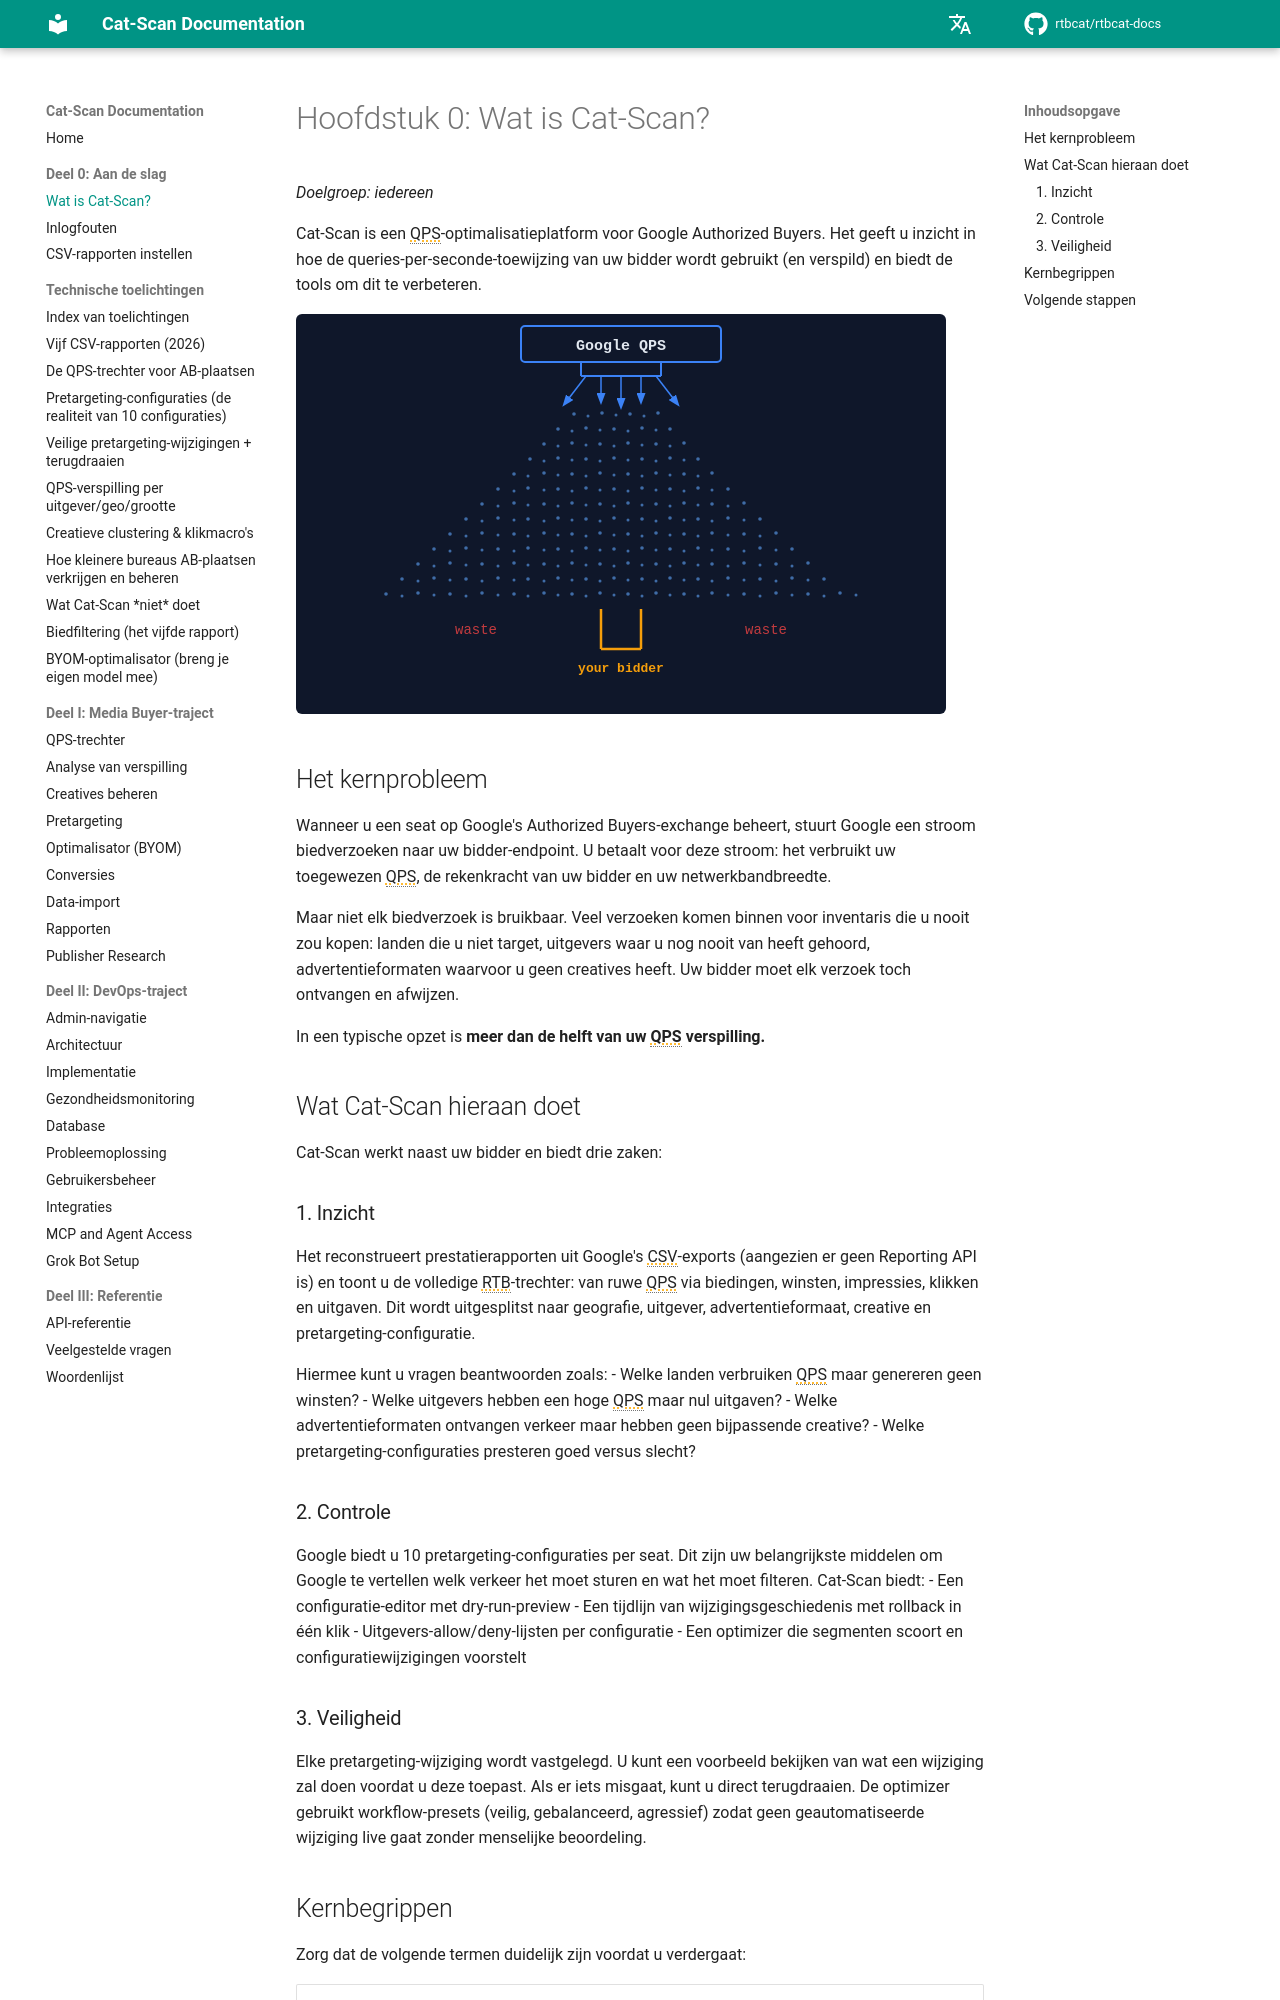

repository: rtbcat/rtbcat-docs · page: nl/00-what-is-cat-scan/index.html · generator: mkdocs

# Hoofdstuk 0: Wat is Cat-Scan?

*Doelgroep: iedereen*

Cat-Scan is een QPS-optimalisatieplatform voor Google Authorized Buyers. Het
geeft u inzicht in hoe de queries-per-seconde-toewijzing van uw bidder wordt
gebruikt (en verspild) en biedt de tools om dit te verbeteren.

![QPS-trechter](../assets/qps-funnel.svg)

## Het kernprobleem

Wanneer u een seat op Google's Authorized Buyers-exchange beheert, stuurt
Google een stroom biedverzoeken naar uw bidder-endpoint. U betaalt voor deze
stroom: het verbruikt uw toegewezen QPS, de rekenkracht van uw bidder en uw
netwerkbandbreedte.

Maar niet elk biedverzoek is bruikbaar. Veel verzoeken komen binnen voor
inventaris die u nooit zou kopen: landen die u niet target, uitgevers waar u
nog nooit van heeft gehoord, advertentieformaten waarvoor u geen creatives
heeft. Uw bidder moet elk verzoek toch ontvangen en afwijzen.

In een typische opzet is **meer dan de helft van uw QPS verspilling.**

## Wat Cat-Scan hieraan doet

Cat-Scan werkt naast uw bidder en biedt drie zaken:

### 1. Inzicht

Het reconstrueert prestatierapporten uit Google's CSV-exports (aangezien er
geen Reporting API is) en toont u de volledige RTB-trechter: van ruwe QPS via
biedingen, winsten, impressies, klikken en uitgaven. Dit wordt uitgesplitst
naar geografie, uitgever, advertentieformaat, creative en
pretargeting-configuratie.

Hiermee kunt u vragen beantwoorden zoals:
- Welke landen verbruiken QPS maar genereren geen winsten?
- Welke uitgevers hebben een hoge QPS maar nul uitgaven?
- Welke advertentieformaten ontvangen verkeer maar hebben geen bijpassende creative?
- Welke pretargeting-configuraties presteren goed versus slecht?

### 2. Controle

Google biedt u 10 pretargeting-configuraties per seat. Dit zijn uw
belangrijkste middelen om Google te vertellen welk verkeer het moet sturen en
wat het moet filteren. Cat-Scan biedt:
- Een configuratie-editor met dry-run-preview
- Een tijdlijn van wijzigingsgeschiedenis met rollback in één klik
- Uitgevers-allow/deny-lijsten per configuratie
- Een optimizer die segmenten scoort en configuratiewijzigingen voorstelt

### 3. Veiligheid

Elke pretargeting-wijziging wordt vastgelegd. U kunt een voorbeeld bekijken
van wat een wijziging zal doen voordat u deze toepast. Als er iets misgaat,
kunt u direct terugdraaien. De optimizer gebruikt workflow-presets (veilig,
gebalanceerd, agressief) zodat geen geautomatiseerde wijziging live gaat
zonder menselijke beoordeling.
